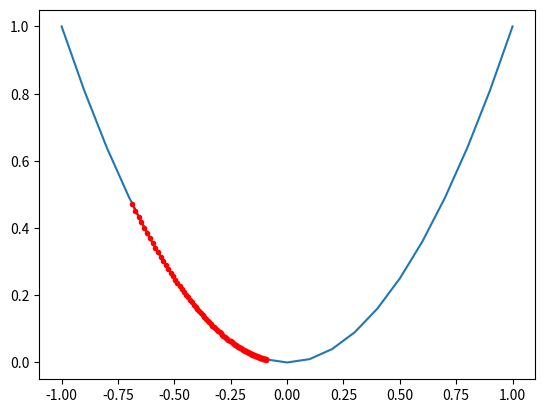

Write the Python code that produced this figure.
# example of plotting a gradient descent search on a one-dimensional function
from numpy import asarray
from numpy import arange
from numpy.random import rand
from matplotlib import pyplot

# objective function
def objective(x):
	return x**2.0

# derivative of objective function
def derivative(x):
	  # Calculate the derivative of the provided objective function
      h = 1e-6  # A small number for numerical differentiation
      return (objective(x + h) - objective(x - h)) / (2*h)

# gradient descent algorithm
def gradient_descent(objective, derivative, bounds, n_iter, step_size):
	# track all solutions
	solutions, scores = list(), list()
	# generate an initial point
	solution = bounds[:, 0] + rand(len(bounds)) * (bounds[:, 1] - bounds[:, 0])
	# run the gradient descent
	for i in range(n_iter):
		# calculate gradient
		gradient = derivative(solution)
		# take a step
		solution = solution - step_size * gradient
		# evaluate candidate point
		solution_eval = objective(solution)
		# store solution
		solutions.append(solution)
		scores.append(solution_eval)
		# report progress
		print('>%d f(%s) = %.5f' % (i, solution, solution_eval))
	return [solutions, scores]

# define range for input
bounds = asarray([[-1.0, 1.0]])
# define the total iterations
n_iter = 100
# define the step size
step_size = 0.01
# perform the gradient descent search
solutions, scores = gradient_descent(objective, derivative, bounds, n_iter, step_size)
# sample input range uniformly at 0.1 increments
inputs = arange(bounds[0,0], bounds[0,1]+0.1, 0.1)
# compute targets
results = objective(inputs)
# create a line plot of input vs result
pyplot.plot(inputs, results)
# plot the solutions found
pyplot.plot(solutions, scores, '.-', color='red')
# show the plot
pyplot.show()
